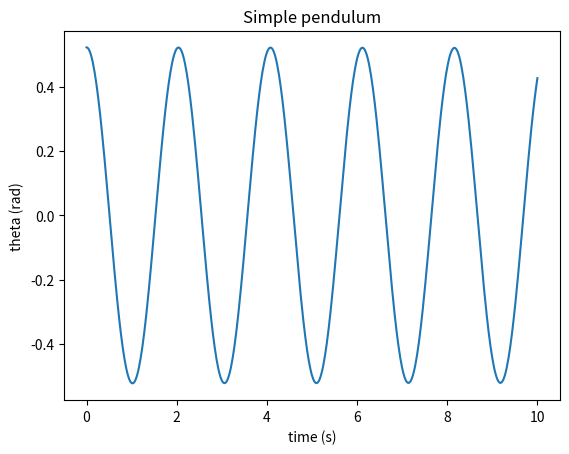

Python code for this plot:
import numpy as np
from scipy.integrate import solve_ivp
import matplotlib.pyplot as plt

g = 9.81      # m/s^2
L = 1.0       # m

def pendulum(t, y):
    theta, omega = y
    dtheta_dt = omega
    domega_dt = -(g / L) * np.sin(theta) 
    return [dtheta_dt, domega_dt]

theta0 = np.radians(30)    # start at 30 degrees
omega0 = 0.0               # released from rest
y0 = [theta0, omega0]      # <-- look here

t_span = (0, 10)
t_eval = np.linspace(0, 10, 500)

sol = solve_ivp(pendulum, t_span, y0, t_eval=t_eval) 

plt.plot(sol.t, sol.y[0])
plt.xlabel('time (s)')
plt.ylabel('theta (rad)')
plt.title('Simple pendulum')
plt.show()
